pico-8 play session: no input (idle), after a click and taps of 🅾, ❎, 🅾+❎, 🅾 in the second before t = 0

[t = 1 s] idle ~1s (no d-pad/buttons)
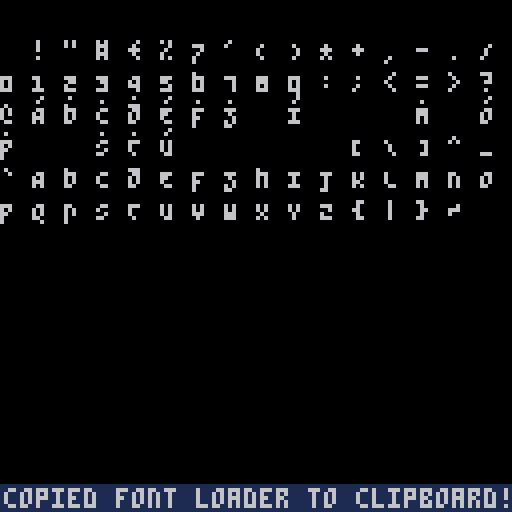

pico-8 cartridge
version 32
__lua__
--font memory mapper
--@oakreef

fontheight = 8
firstfontwidth = 8
secondfontwidth = 8

filename = "@clip"

--reset font memory
memset(0x5600,0,2048)

poke(0x5600,
	firstfontwidth,
	secondfontwidth,
	fontheight)

--read spritesheet font into memory
for i=1,255 do
	for z=0,1 do
		local g = "0b"
		for y=3,0,-1 do
			if y==1 then
				g..="."
			end
			for x=7,0,-1 do
				local p=sget(x+(i%16)*8,
														y+flr(i/16)*8+z*4)
				g..= (p>0 and 1 or 0)
			end
		end
		poke4(
			0x5600+i*8+4*z,
			tonum(g))
	end
end

--draw font to screen
cls()
for i=16,255 do
	print("\014"..chr(i),
		i%16*8,
		flr(i/16-1)*8,
		6)
end


function compress_hex(str)
	if tonum(str) == 0 then
		return "0"
	end
	
	d1,d2=nil,nil
	dot=false
	for i=3,#str do
		local digit=sub(str,i,i)
		if digit=='.' then
			dot=true
		elseif dot then
			if digit!="0" then
				d2=i
			end
		else
			if not d1 and digit !="0" then
				d1=i
			end
		end
	end
	
	d1=d1 or 7
	d2=d2 or 6
	
	return "0x"..sub(str,d1,d2)
end

memstart=nil
memend=nil
for i=1,511 do
	if peek4(0x5600+i*4) != 0 then
		memend = i
		if memstart == nil then
			memstart = i
		end
	end
end

o4="poke4(unpack(split\""

o4..=sub(tostr(0x5600+4*memstart,true),1,6)
for i=memstart,memend,1 do
	local adr=0x5600+i*4
	local val=peek4(adr)
	
	local str
	
	if val == 0 then
		str = ""
	else
		str = compress_hex(tostr(val,true))
	end
	
	o4..=","..str
end
o4..="\"))"



o1="poke(unpack(split\""

o1..=sub(tostr(0x5600+4*memstart,true),1,6)
for i=memstart*4,memend*4,1 do
	local adr=0x5600+i
	local val=peek(adr)
	
	local str
	
	if val == 0 then
		str = ""
	else
		str = val
	end
	
	o1..=","..str
end
o1..="\"))"


--is poke or poke4 smaller?
out=#o4<#o1 and o4 or o1

printh(out,filename,false)

rectfill(0,121,127,127,1)
print('copied font loader to clipboard!',1,122,6)


function _update() end
__gfx__
00000000000000000000000000000000000000000000000000000000000000000000000000000000000000000000000000000000000000000000000000000000
00000000000000000000000000000000000000000000000000000000000000000000000000000000000000000000000000000000000000000000000000000000
00000000000000000000000000000000000000000000000000000000000000000000000000000000000000000000000000000000000000000000000000000000
00000000000000000000000000000000000000000000000000000000000000000000000000000000000000000000000000000000000000000000000000000000
00000000000000000000000000000000000000000000000000000000000000000000000000000000000000000000000000000000000000000000000000000000
00000000000000000000000000000000000000000000000000000000000000000000000000000000000000000000000000000000000000000000000000000000
00000000000000000000000000000000000000000000000000000000000000000000000000000000000000000000000000000000000000000000000000000000
00000000000000000000000000000000000000000000000000000000000000000000000000000000000000000000000000000000000000000000000000000000
00000000000000000000000000000000000000000000000000000000000000000000000000000000000000000000000000000000000000000000000000000000
00000000000000000000000000000000000000000000000000000000000000000000000000000000000000000000000000000000000000000000000000000000
00000000000000000000000000000000000000000000000000000000000000000000000000000000000000000000000000000000000000000000000000000000
00000000000000000000000000000000000000000000000000000000000000000000000000000000000000000000000000000000000000000000000000000000
00000000000000000000000000000000000000000000000000000000000000000000000000000000000000000000000000000000000000000000000000000000
00000000000000000000000000000000000000000000000000000000000000000000000000000000000000000000000000000000000000000000000000000000
00000000000000000000000000000000000000000000000000000000000000000000000000000000000000000000000000000000000000000000000000000000
00000000000000000000000000000000000000000000000000000000000000000000000000000000000000000000000000000000000000000000000000000000
00000000000000000000000000000000000000000000000000000000000000000000000000000000000000000000000000000000000000000000000000000000
00000000000000000000000000000000000000000000000000000000000000000000000000000000000000000000000000000000000000000000000000000000
00000000060000006060000060600000006000006060000000000000060000000000000000000000000000000000000000000000000000000000000000000000
00000000060000006060000066600000060000000060000066600000600000000600000006000000060000000600000000000000000000000000000000600000
00000000060000000000000060600000666000000600000000600000000000006000000000600000666000006660000000000000666000000000000006000000
00000000000000000000000066600000060000006000000006000000000000006000000000600000060000000600000000000000000000000000000006000000
00000000060000000000000060600000006000006060000060000000000000000600000006000000606000000000000006000000000000000600000060000000
00000000000000000000000000000000000000000000000060000000000000000000000000000000000000000000000060000000000000000000000000000000
00000000000000000000000000000000000000000000000000000000000000000000000000000000000000000000000000000000000000000000000000000000
00000000000000000000000000000000000000000000000000000000000000000000000000000000000000000000000000000000000000000000000000000000
00000000000000000000000000000000000000000000000060000000000000000000000000000000000000000000000000600000000000006000000066600000
66600000660000006660000066600000066000006660000066600000666000006660000066600000060000000600000006000000666000000600000000600000
60600000060000000660000006600000606000006600000060600000006000006660000060600000000000000000000060000000000000000060000006600000
60600000060000006000000000600000666000000060000060600000006000006060000060600000060000000600000006000000666000000600000000000000
66600000666000006660000066600000006000006660000066600000006000006660000066600000000000006000000000600000000000006000000006000000
00000000000000000000000000000000000000000000000000000000000000000000000000600000000000000000000000000000000000000000000000000000
00000000007000000700000000000000070000000070000000000000000000000000000000700000000000000000000000000000000000000000000000700000
00000000070000000000000007000000000000000700000007000000070000000000000007000000000000000000000000000000070000000000000007000000
06000000000000006000000000000000666000000000000000000000000000000000000000000000000000000000000000000000000000000000000000000000
60600000066000006660000006600000066000006660000066600000666000000000000066600000000000000000000000000000666000000000000006600000
60600000606000006060000060000000606000006600000060000000060000000000000006000000000000000000000000000000666000000000000060600000
60000000666000006060000060000000606000006000000066000000006000000000000006000000000000000000000000000000606000000000000060600000
06600000606000006600000006600000660000000660000060000000606000000000000066600000000000000000000000000000606000000000000066000000
00000000000000000000000000000000000000000000000060000000660000000000000000000000000000000000000000000000000000000000000000000000
00000000000000000000000000000000000000000070000000000000000000000000000000000000000000000000000000000000000000000000000000000000
07000000000000000000000007000000070000000700000000000000000000000000000000000000000000000000000000000000000000000000000000000000
00000000000000000000000000000000000000000000000000000000000000000000000000000000000000000000000000000000000000000600000000000000
66600000000000000000000006600000666000006060000000000000000000000000000000000000000000006600000060000000066000006060000000000000
60600000000000000000000060000000600000006060000000000000000000000000000000000000000000006000000006000000006000000000000000000000
66000000000000000000000000600000600000006060000000000000000000000000000000000000000000006000000006000000006000000000000000000000
60000000000000000000000066000000060000000660000000000000000000000000000000000000000000006600000000600000066000000000000066600000
60000000000000000000000000000000000000000000000000000000000000000000000000000000000000000000000000000000000000000000000000000000
00000000000000000000000000000000000000000000000000000000000000000000000000000000000000000000000000000000000000000000000000000000
00000000000000000000000000000000000000000000000000000000000000000000000000000000000000000000000000000000000000000000000000000000
06000000000000006000000000000000666000000000000000000000000000006000000000000000000000000000000000000000000000000000000000000000
00600000066000006660000006600000066000006660000066600000666000006660000066600000666000006060000060000000666000006600000006600000
00000000606000006060000060000000606000006600000060000000060000006060000006000000060000006060000060000000666000006060000060600000
00000000666000006060000060000000606000006000000066000000006000006060000006000000060000006600000060000000606000006060000060600000
00000000606000006600000006600000660000000660000060000000606000006060000066600000060000006060000006600000606000006060000066000000
00000000000000000000000000000000000000000000000060000000660000000000000000000000660000000000000000000000000000000000000000000000
00000000000000000000000000000000000000000000000000000000000000000000000000000000000000000000000000000000000000000000000000000000
00000000000000000000000000000000000000000000000000000000000000000000000000000000000000000000000000000000000000000000000000000000
00000000000000000000000000000000000000000000000000000000000000000000000000000000000000000660000006000000660000000000000000000000
66600000066000006600000006600000666000006060000060600000606000006060000060600000666000000600000006000000060000000060000000000000
60600000606000006060000060000000600000006060000060600000606000006060000060600000006000006600000006000000066000006660000000000000
66000000606000006060000000600000600000006060000066600000666000000600000006000000600000000600000006000000060000006000000000000000
60000000660000006000000066000000060000000660000006000000666000006060000006000000666000000660000006000000660000000000000000000000
60000000006000006000000000000000000000000000000000000000000000000000000000000000000000000000000000000000000000000000000000000000
